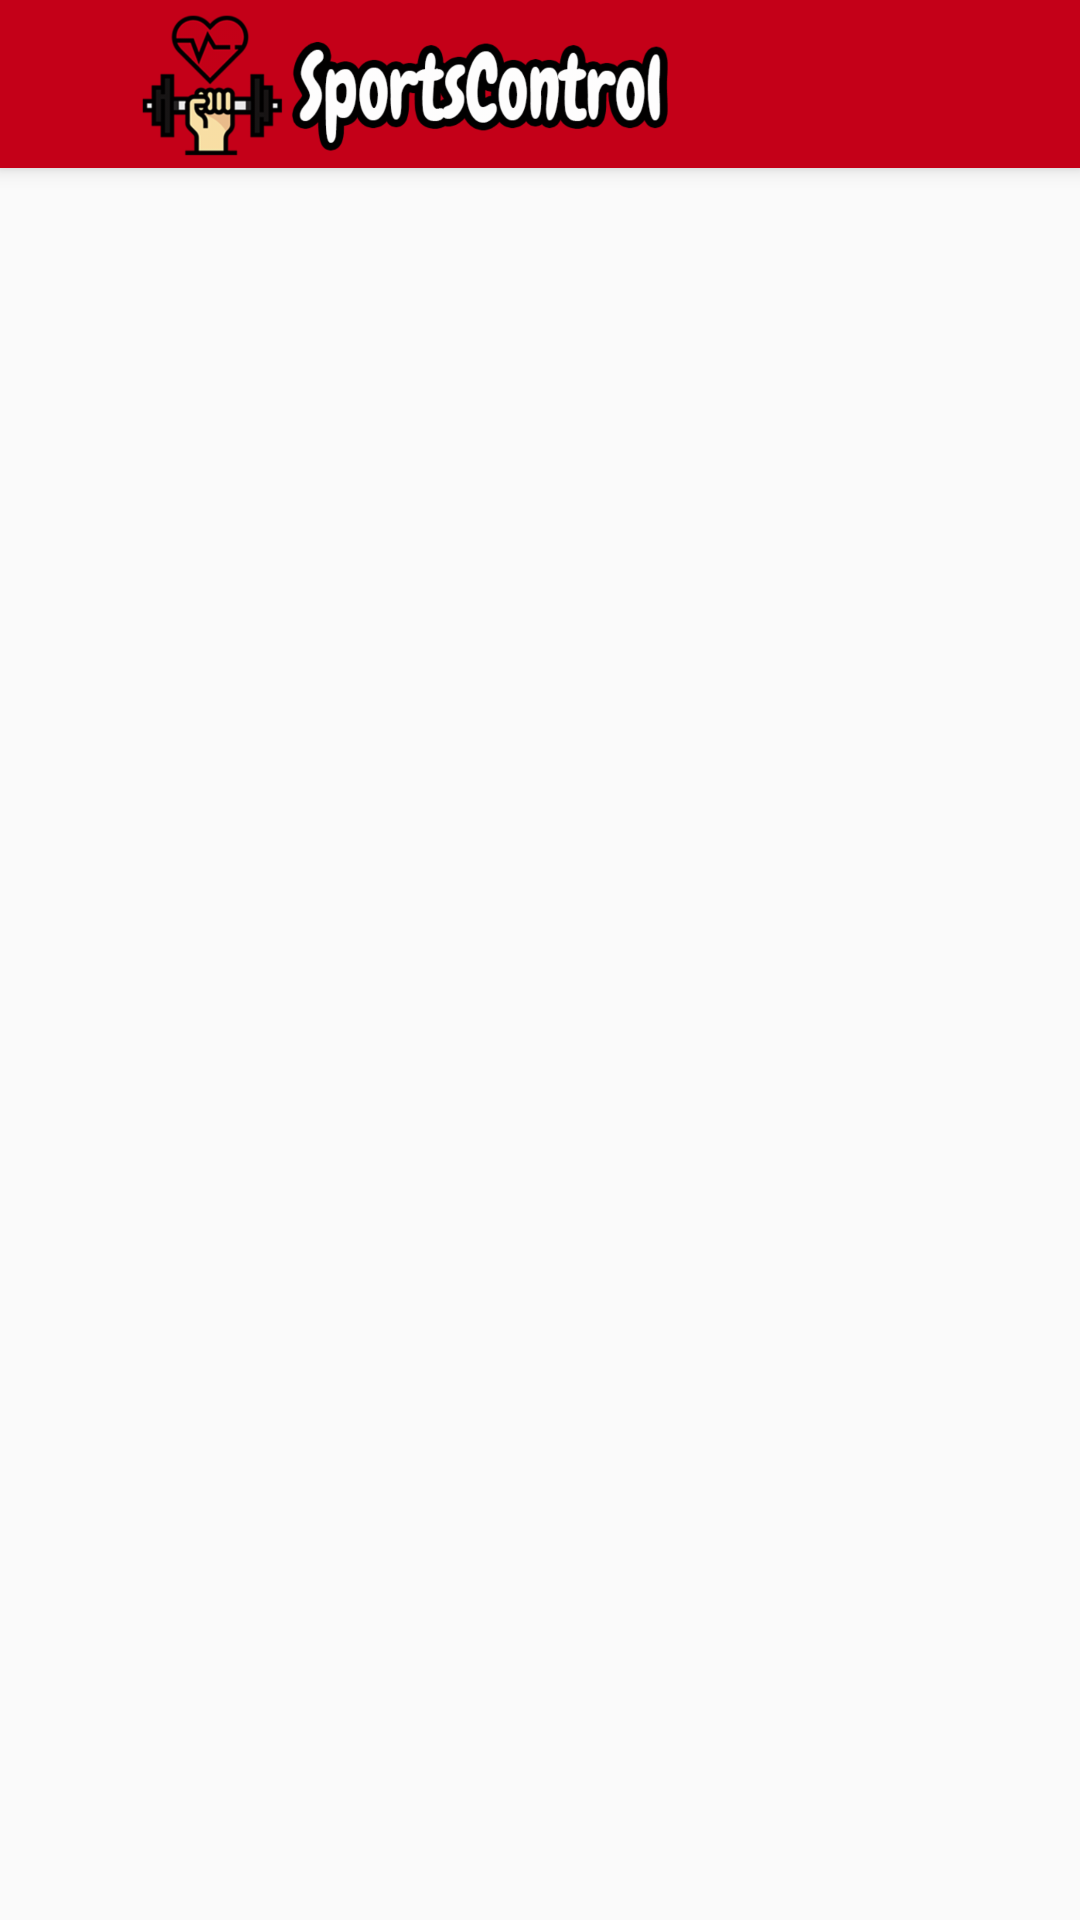

This screen was rendered from an Android layout file. Write that file and the resources it references.
<!-- AndroidManifest.xml: application theme AppTheme -->
<!-- res/layout/activity_athletes.xml -->
<?xml version="1.0" encoding="utf-8"?>
<android.support.design.widget.CoordinatorLayout xmlns:android="http://schemas.android.com/apk/res/android"
    xmlns:app="http://schemas.android.com/apk/res-auto"
    xmlns:tools="http://schemas.android.com/tools"
    android:layout_width="match_parent"
    android:layout_height="match_parent"
    tools:context=".AthletesActivity">

    <include layout="@layout/actionbar_toolbar" />

    <android.support.v7.widget.RecyclerView
        android:layout_width="match_parent"
        android:layout_height="wrap_content"></android.support.v7.widget.RecyclerView>

</android.support.design.widget.CoordinatorLayout>
<!-- res/layout/actionbar_toolbar.xml (included above) -->
<?xml version="1.0" encoding="utf-8"?>
<android.support.design.widget.AppBarLayout android:layout_width="match_parent"
    android:layout_height="wrap_content"
    android:theme="@style/AppTheme.AppBarOverlay"
    xmlns:android="http://schemas.android.com/apk/res/android">

<android.support.v7.widget.Toolbar xmlns:android="http://schemas.android.com/apk/res/android"
    xmlns:app="http://schemas.android.com/apk/res-auto"
    android:id="@+id/toolbar"
    android:layout_width="match_parent"
    android:layout_height="wrap_content"
    android:background="@color/colorPrimaryDark"
    app:theme="@style/ThemeOverlay.AppCompat.Dark.ActionBar"
    app:popupTheme="@style/Widget.AppCompat.PopupMenu.Overflow"
    android:elevation="4dp"
    android:minHeight="?attr/actionBarSize">

        <LinearLayout
            android:layout_width="match_parent"
            android:layout_height="wrap_content"
            android:orientation="horizontal">

            <ImageView
                android:layout_width="240dp"
                android:layout_height="55dp"
                android:layout_gravity="center_vertical|center_horizontal"
                android:src="@drawable/logo_toolbar" />

        </LinearLayout>
</android.support.v7.widget.Toolbar>
</android.support.design.widget.AppBarLayout>
<!-- resources referenced by this layout -->
<resources>
  <color name="colorPrimaryDark"> #c40018</color>
  <!-- drawable logo_toolbar: png bitmap (drawable-hdpi, 31698 bytes) -->
  <style name="AppTheme.AppBarOverlay" parent="ThemeOverlay.AppCompat.Dark.ActionBar" />
  <style name="AppTheme" parent="Theme.AppCompat.Light.DarkActionBar">
          
          <item name="colorPrimary">@color/colorPrimary</item>
          <item name="colorPrimaryDark">@color/colorPrimaryDark</item>
          <item name="colorAccent">@color/colorAccent</item>
          <item name="windowActionBar">false</item>
          <item name="windowNoTitle">true</item>
      </style>
  <color name="colorPrimary">#292725</color>
  <color name="colorAccent">#e9290f</color>
</resources>
